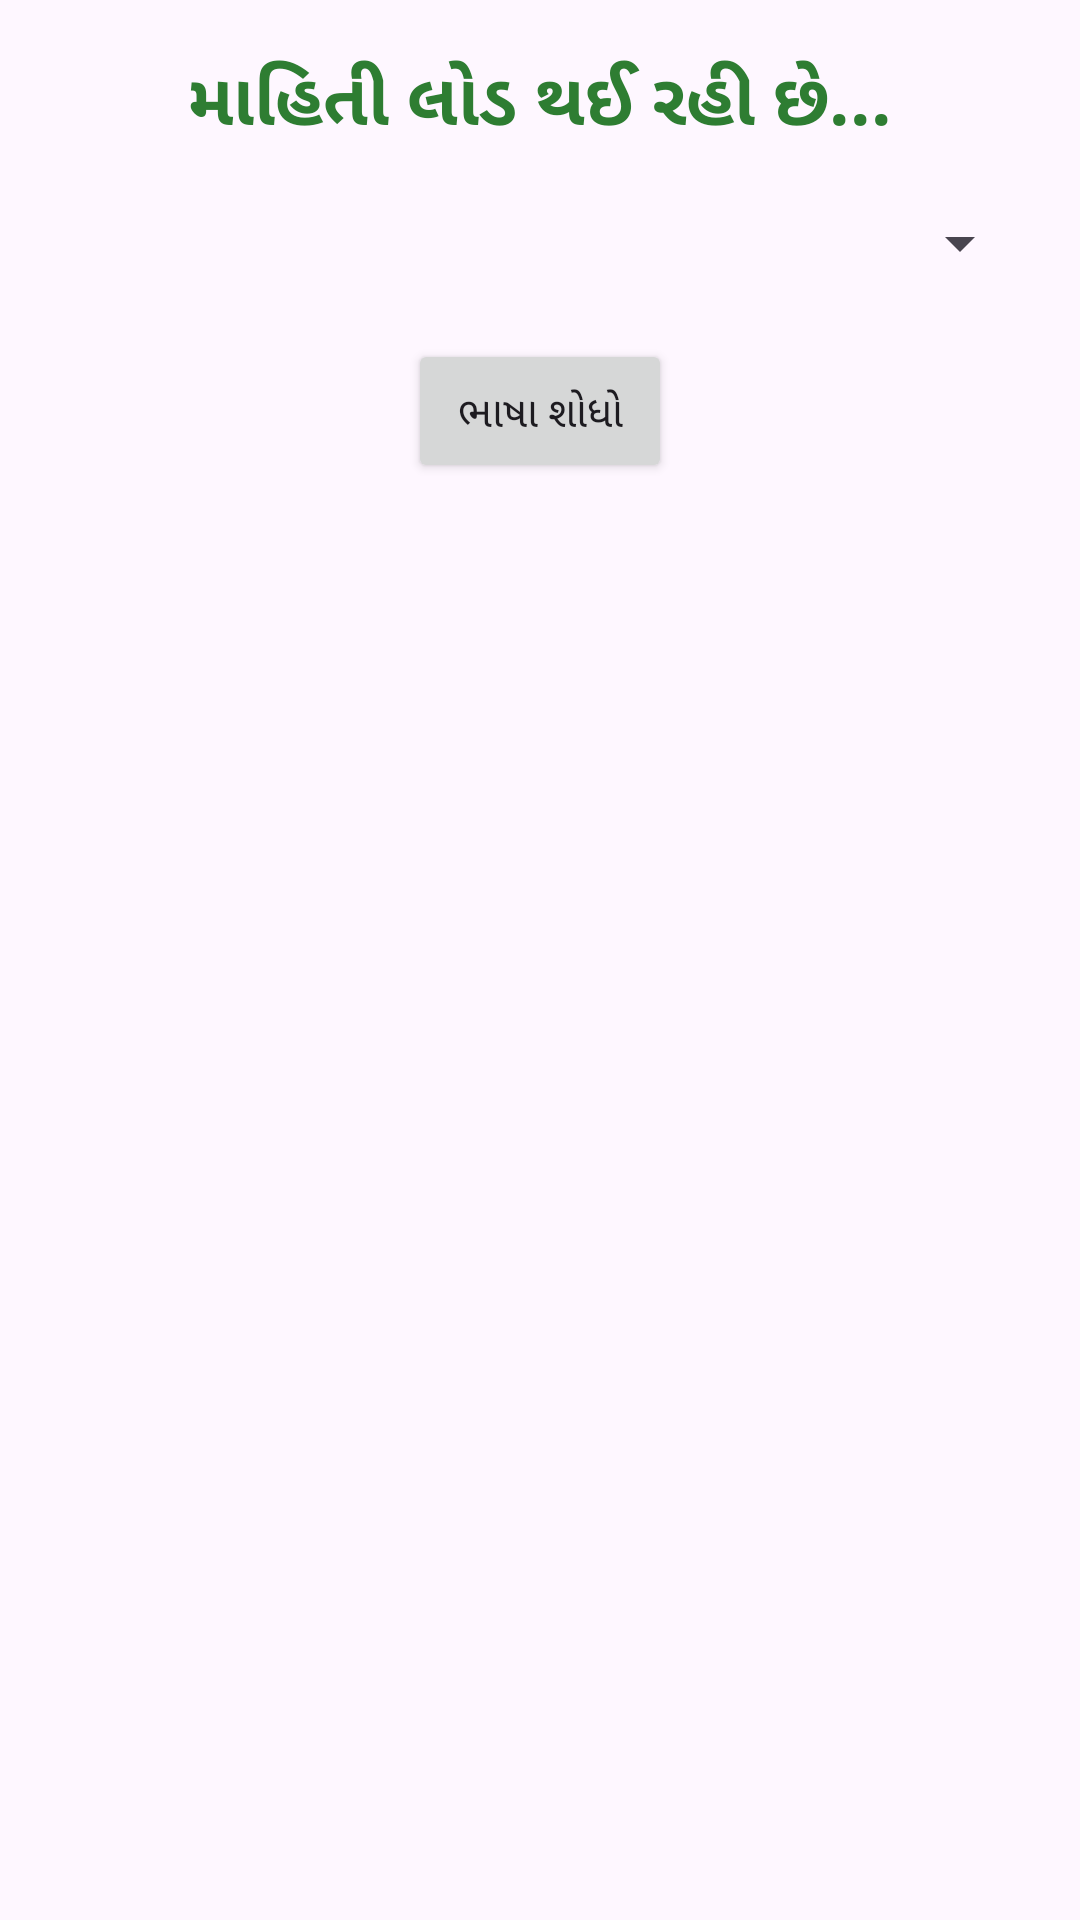

This screen was rendered from an Android layout file. Write that file and the resources it references.
<!-- AndroidManifest.xml: application theme Theme.Material3.DayNight.NoActionBar -->
<!-- res/layout/activity_main.xml -->
<?xml version="1.0" encoding="utf-8"?>
<LinearLayout xmlns:android="http://schemas.android.com/apk/res/android"
    android:layout_width="match_parent"
    android:layout_height="match_parent"
    android:orientation="vertical"
    android:padding="16dp"
    android:gravity="center_horizontal">

    <TextView
        android:id="@+id/txtTithi"
        android:layout_width="wrap_content"
        android:layout_height="wrap_content"
        android:text="માહિતી લોડ થઈ રહી છે..."
        android:textSize="24sp"
        android:textStyle="bold"
        android:layout_marginBottom="20dp"
        android:textColor="#2E7D32"/>

    <Spinner
        android:id="@+id/spinnerOptions"
        android:layout_width="match_parent"
        android:layout_height="wrap_content"
        android:layout_marginBottom="20dp" />

    <Button
        android:id="@+id/btnSearchLanguage"
        android:layout_width="wrap_content"
        android:layout_height="wrap_content"
        android:text="ભાષા શોધો" />

</LinearLayout>
<!-- resources referenced by this layout -->
<resources>

</resources>
